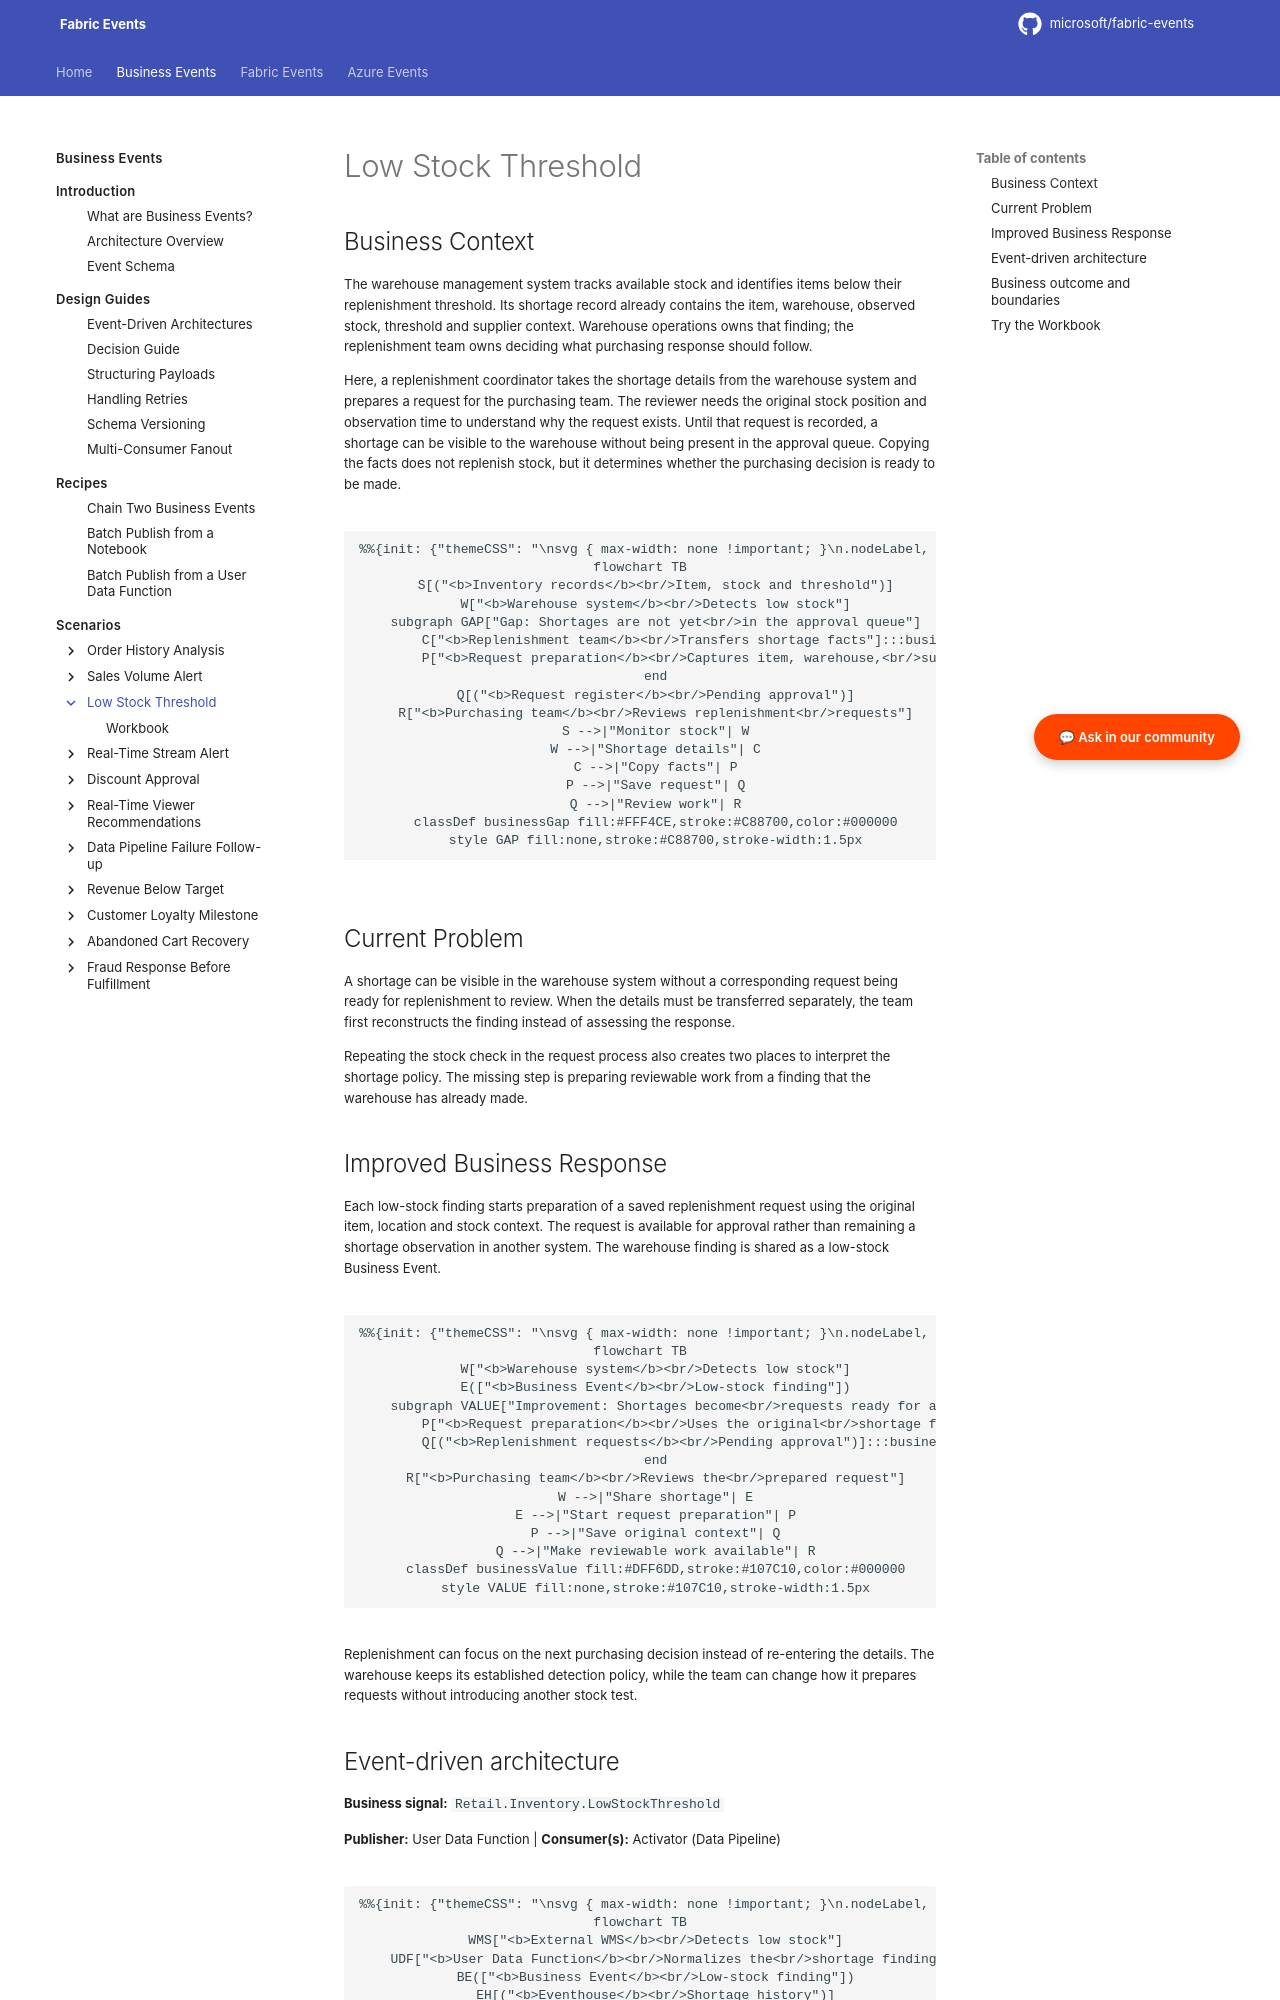

repository: microsoft/fabric-events · page: business-events/scenarios/low-stock-threshold/index.html · generator: mkdocs

# Low Stock Threshold

## Business Context

The warehouse management system tracks available stock and identifies items below their replenishment threshold. Its shortage record already contains the item, warehouse, observed stock, threshold and supplier context. Warehouse operations owns that finding; the replenishment team owns deciding what purchasing response should follow.

Here, a replenishment coordinator takes the shortage details from the warehouse system and prepares a request for the purchasing team. The reviewer needs the original stock position and observation time to understand why the request exists. Until that request is recorded, a shortage can be visible to the warehouse without being present in the approval queue. Copying the facts does not replenish stock, but it determines whether the purchasing decision is ready to be made.

```mermaid
flowchart TB
    S[("<b>Inventory records</b><br/>Item, stock and threshold")]
    W["<b>Warehouse system</b><br/>Detects low stock"]
    subgraph GAP["Gap: Shortages are not yet<br/>in the approval queue"]
        C["<b>Replenishment team</b><br/>Transfers shortage facts"]:::businessGap
        P["<b>Request preparation</b><br/>Captures item, warehouse,<br/>supplier and time"]:::businessGap
    end
    Q[("<b>Request register</b><br/>Pending approval")]
    R["<b>Purchasing team</b><br/>Reviews replenishment<br/>requests"]
    S -->|"Monitor stock"| W
    W -->|"Shortage details"| C
    C -->|"Copy facts"| P
    P -->|"Save request"| Q
    Q -->|"Review work"| R
    classDef businessGap fill:#FFF4CE,stroke:#C88700,color:#000000
    style GAP fill:none,stroke:#C88700,stroke-width:1.5px
```

## Current Problem

A shortage can be visible in the warehouse system without a corresponding request being ready for replenishment to review. When the details must be transferred separately, the team first reconstructs the finding instead of assessing the response.

Repeating the stock check in the request process also creates two places to interpret the shortage policy. The missing step is preparing reviewable work from a finding that the warehouse has already made.

<span id="why-business-events"></span>
<span id="business-value"></span>

## Improved Business Response {#business-events}

Each low-stock finding starts preparation of a saved replenishment request using the original item, location and stock context. The request is available for approval rather than remaining a shortage observation in another system. The warehouse finding is shared as a low-stock Business Event.

```mermaid
flowchart TB
    W["<b>Warehouse system</b><br/>Detects low stock"]
    E(["<b>Business Event</b><br/>Low-stock finding"])
    subgraph VALUE["Improvement: Shortages become<br/>requests ready for approval review"]
        P["<b>Request preparation</b><br/>Uses the original<br/>shortage facts"]:::businessValue
        Q[("<b>Replenishment requests</b><br/>Pending approval")]:::businessValue
    end
    R["<b>Purchasing team</b><br/>Reviews the<br/>prepared request"]
    W -->|"Share shortage"| E
    E -->|"Start request preparation"| P
    P -->|"Save original context"| Q
    Q -->|"Make reviewable work available"| R
    classDef businessValue fill:#DFF6DD,stroke:#107C10,color:#000000
    style VALUE fill:none,stroke:#107C10,stroke-width:1.5px
```

Replenishment can focus on the next purchasing decision instead of re-entering the details. The warehouse keeps its established detection policy, while the team can change how it prepares requests without introducing another stock test.
